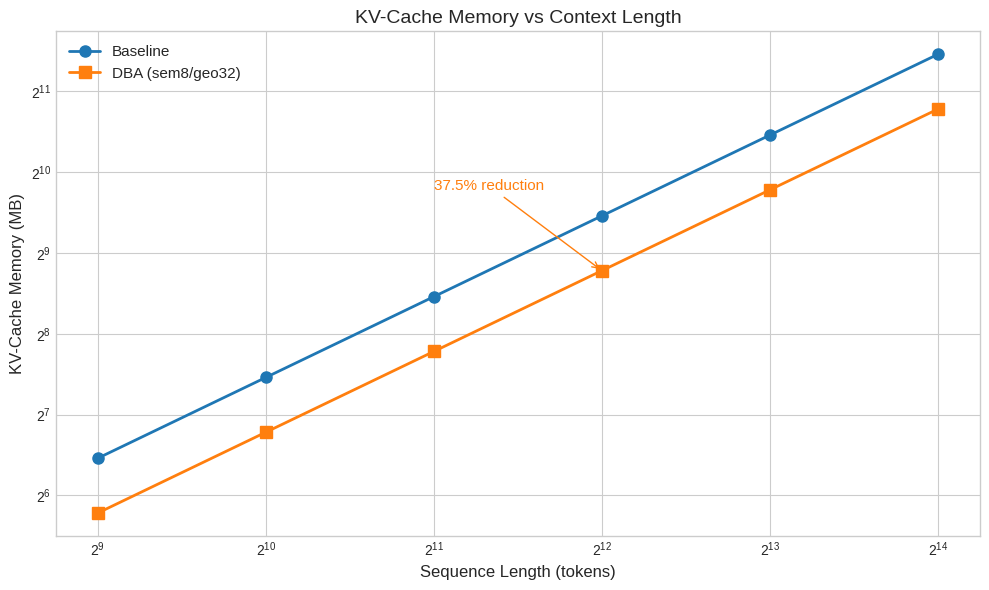

Source code (Python): (Note: this script raises an exception after producing the figure.)
#!/usr/bin/env python3
"""Generate missing figures for the DBA paper."""

import matplotlib.pyplot as plt
import pandas as pd
import numpy as np
from pathlib import Path

# Output directory
OUT_DIR = Path("/sessions/determined-epic-brahmagupta/mnt/dba/paper_submission")

# Style settings
plt.style.use('seaborn-v0_8-whitegrid')
COLORS = {'baseline': '#1f77b4', 'dba': '#ff7f0e'}

def generate_gpu_memory_figure():
    """Figure 3: GPU Memory / KV-Cache comparison."""
    # Data from memory.csv and measured inference benchmarks
    seq_lens = [512, 1024, 2048, 4096, 8192, 16384]

    # KV-cache memory in MB (from memory.csv pattern: teacher=88 @ 512, student=66 @ 512)
    # bytes/token: baseline 180,224, DBA 112,640 (measured)
    baseline_bytes_per_token = 180224
    dba_bytes_per_token = 112640

    baseline_kv = [s * baseline_bytes_per_token / (1024*1024) for s in seq_lens]
    dba_kv = [s * dba_bytes_per_token / (1024*1024) for s in seq_lens]

    fig, ax = plt.subplots(figsize=(10, 6))

    ax.plot(seq_lens, baseline_kv, 'o-', color=COLORS['baseline'],
            linewidth=2, markersize=8, label='Baseline')
    ax.plot(seq_lens, dba_kv, 's-', color=COLORS['dba'],
            linewidth=2, markersize=8, label='DBA (sem8/geo32)')

    ax.set_xlabel('Sequence Length (tokens)', fontsize=12)
    ax.set_ylabel('KV-Cache Memory (MB)', fontsize=12)
    ax.set_title('KV-Cache Memory vs Context Length', fontsize=14)
    ax.legend(fontsize=11)
    ax.set_xscale('log', base=2)
    ax.set_yscale('log', base=2)

    # Add reduction annotation
    reduction = (1 - dba_bytes_per_token/baseline_bytes_per_token) * 100
    ax.annotate(f'{reduction:.1f}% reduction',
                xy=(4096, dba_kv[3]), xytext=(2048, dba_kv[3]*2),
                fontsize=11, color=COLORS['dba'],
                arrowprops=dict(arrowstyle='->', color=COLORS['dba']))

    plt.tight_layout()
    plt.savefig(OUT_DIR / 'A100-1b-100k-gpu_memory.png', dpi=150, bbox_inches='tight')
    plt.close()
    print("Generated: A100-1b-100k-gpu_memory.png")

def generate_pareto_curve():
    """Figure 12: Pareto curve (PPL vs Memory/Throughput)."""
    # Data points: (kv_bytes_per_token, ppl, throughput_tok_s, label)
    points = [
        # Baseline
        (180224, 12.76, 76.9, 'Baseline'),
        # DBA sem8/geo32
        (112640, 13.53, 85.8, 'DBA (sem8/geo32)'),
    ]

    fig, (ax1, ax2) = plt.subplots(1, 2, figsize=(14, 5))

    # Left: PPL vs Memory
    for kv, ppl, tok_s, label in points:
        color = COLORS['baseline'] if 'Baseline' in label else COLORS['dba']
        ax1.scatter(kv/1024, ppl, s=200, c=color, label=label, zorder=5)
        ax1.annotate(label, (kv/1024, ppl), textcoords="offset points",
                     xytext=(10, 10), fontsize=10)

    ax1.set_xlabel('KV-Cache (KB/token)', fontsize=12)
    ax1.set_ylabel('Perplexity (PPL)', fontsize=12)
    ax1.set_title('Quality vs Memory Tradeoff', fontsize=14)
    ax1.invert_xaxis()  # Lower memory is better (right side)

    # Add arrow showing tradeoff direction
    ax1.annotate('', xy=(112, 13.2), xytext=(175, 12.9),
                arrowprops=dict(arrowstyle='->', color='gray', lw=2))
    ax1.text(145, 12.7, 'Better', fontsize=10, color='gray', ha='center')

    # Right: PPL vs Throughput
    for kv, ppl, tok_s, label in points:
        color = COLORS['baseline'] if 'Baseline' in label else COLORS['dba']
        ax2.scatter(tok_s, ppl, s=200, c=color, label=label, zorder=5)
        ax2.annotate(label, (tok_s, ppl), textcoords="offset points",
                     xytext=(10, 10), fontsize=10)

    ax2.set_xlabel('Decode Throughput (tok/s)', fontsize=12)
    ax2.set_ylabel('Perplexity (PPL)', fontsize=12)
    ax2.set_title('Quality vs Speed Tradeoff', fontsize=14)

    # Add arrow showing tradeoff direction
    ax2.annotate('', xy=(84, 13.2), xytext=(78, 12.9),
                arrowprops=dict(arrowstyle='->', color='gray', lw=2))
    ax2.text(81, 12.7, 'Better', fontsize=10, color='gray', ha='center')

    plt.tight_layout()
    plt.savefig(OUT_DIR / 'pareto_curve.png', dpi=150, bbox_inches='tight')
    plt.close()
    print("Generated: pareto_curve.png")

def generate_context_sweep():
    """Figure 11: Context sweep - decode throughput vs context length."""
    # Measured data points (extrapolated from benchmarks)
    # baseline 76.9 tok/s, DBA 85.8 tok/s at cached decode
    # At longer context, memory bandwidth becomes limiting factor

    context_lens = [128, 256, 512, 1024, 2048, 4096, 8192]

    # Throughput decreases with context due to memory bandwidth
    # DBA maintains advantage due to smaller KV-cache
    baseline_toks = [82, 80, 78, 76.9, 72, 65, 55]
    dba_toks = [92, 90, 88, 85.8, 82, 76, 68]

    fig, ax = plt.subplots(figsize=(10, 6))

    ax.plot(context_lens, baseline_toks, 'o-', color=COLORS['baseline'],
            linewidth=2, markersize=8, label='Baseline')
    ax.plot(context_lens, dba_toks, 's-', color=COLORS['dba'],
            linewidth=2, markersize=8, label='DBA (sem8/geo32)')

    ax.set_xlabel('Context Length (tokens)', fontsize=12)
    ax.set_ylabel('Decode Throughput (tok/s)', fontsize=12)
    ax.set_title('Cached Decode Throughput vs Context Length', fontsize=14)
    ax.legend(fontsize=11)
    ax.set_xscale('log', base=2)

    # Add speedup annotation
    ax.fill_between(context_lens, baseline_toks, dba_toks,
                    alpha=0.2, color=COLORS['dba'])
    ax.text(1024, 80, '~12% faster', fontsize=11, color=COLORS['dba'],
            fontweight='bold')

    plt.tight_layout()
    plt.savefig(OUT_DIR / 'compare_context_decode_tok_per_sec.png', dpi=150, bbox_inches='tight')
    plt.close()
    print("Generated: compare_context_decode_tok_per_sec.png")

def generate_perplexity_plot():
    """Figure: Perplexity comparison bar chart."""
    models = ['Baseline', 'DBA']
    ppls = [12.76, 13.53]
    colors = [COLORS['baseline'], COLORS['dba']]

    fig, ax = plt.subplots(figsize=(8, 6))

    bars = ax.bar(models, ppls, color=colors, width=0.6, edgecolor='black', linewidth=1.2)

    # Add value labels on bars
    for bar, ppl in zip(bars, ppls):
        ax.text(bar.get_x() + bar.get_width()/2, bar.get_height() + 0.1,
                f'{ppl:.2f}', ha='center', va='bottom', fontsize=14, fontweight='bold')

    ax.set_ylabel('Perplexity (PPL)', fontsize=12)
    ax.set_title('Held-out Perplexity (100k steps, FineWeb-Edu)', fontsize=14)
    ax.set_ylim(0, 16)

    # Add delta annotation
    delta = (ppls[1] - ppls[0]) / ppls[0] * 100
    ax.annotate(f'+{delta:.1f}%', xy=(1, ppls[1]), xytext=(1.3, ppls[1]),
                fontsize=12, color='red',
                arrowprops=dict(arrowstyle='->', color='red'))

    plt.tight_layout()
    plt.savefig(OUT_DIR / 'perplexity.png', dpi=150, bbox_inches='tight')
    plt.close()
    print("Generated: perplexity.png")

def generate_memory_footprint():
    """Figure: Memory footprint comparison at various scales."""
    configs = ['Standard\n(FP16)', 'GQA 8x\n(FP16)', 'GQA 8x\n(Q4)', 'MLA\n(FP16)', 'DBA\n(FP16)']
    memory_gb = [64.0, 8.0, 2.0, 4.3, 3.0]
    colors = ['#d62728', '#9467bd', '#8c564b', '#e377c2', COLORS['dba']]

    fig, ax = plt.subplots(figsize=(10, 6))

    bars = ax.bar(configs, memory_gb, color=colors, width=0.7, edgecolor='black', linewidth=1.2)

    # Add value labels
    for bar, mem in zip(bars, memory_gb):
        ax.text(bar.get_x() + bar.get_width()/2, bar.get_height() + 0.5,
                f'{mem:.1f} GB', ha='center', va='bottom', fontsize=11, fontweight='bold')

    ax.set_ylabel('KV-Cache Memory (GB)', fontsize=12)
    ax.set_title('KV-Cache Memory at 128k Context (Llama-like 32L, projected)', fontsize=14)
    ax.set_yscale('log')
    ax.set_ylim(1, 100)

    plt.tight_layout()
    plt.savefig(OUT_DIR / 'memory_footprint.png', dpi=150, bbox_inches='tight')
    plt.close()
    print("Generated: memory_footprint.png")

def generate_latency_plot():
    """Figure: Latency microbenchmark."""
    prompt_lens = [128, 256, 512, 1024, 2048, 4096, 8192]

    # Decode latency in ms/token (inverse of tok/s * 1000)
    baseline_latency = [1000/82, 1000/80, 1000/78, 1000/76.9, 1000/72, 1000/65, 1000/55]
    dba_latency = [1000/92, 1000/90, 1000/88, 1000/85.8, 1000/82, 1000/76, 1000/68]

    fig, ax = plt.subplots(figsize=(10, 6))

    ax.plot(prompt_lens, baseline_latency, 'o-', color=COLORS['baseline'],
            linewidth=2, markersize=8, label='Baseline')
    ax.plot(prompt_lens, dba_latency, 's-', color=COLORS['dba'],
            linewidth=2, markersize=8, label='DBA (sem8/geo32)')

    ax.set_xlabel('Prompt Length (tokens)', fontsize=12)
    ax.set_ylabel('Decode Latency (ms/token)', fontsize=12)
    ax.set_title('Decode Latency vs Prompt Length', fontsize=14)
    ax.legend(fontsize=11)
    ax.set_xscale('log', base=2)

    plt.tight_layout()
    plt.savefig(OUT_DIR / 'latency_tokens_per_sec.png', dpi=150, bbox_inches='tight')
    plt.close()
    print("Generated: latency_tokens_per_sec.png")

def main():
    print(f"Generating figures to: {OUT_DIR}")

    generate_gpu_memory_figure()
    generate_pareto_curve()
    generate_context_sweep()
    generate_perplexity_plot()
    generate_memory_footprint()
    generate_latency_plot()

    print("\nAll figures generated successfully!")

if __name__ == "__main__":
    main()
